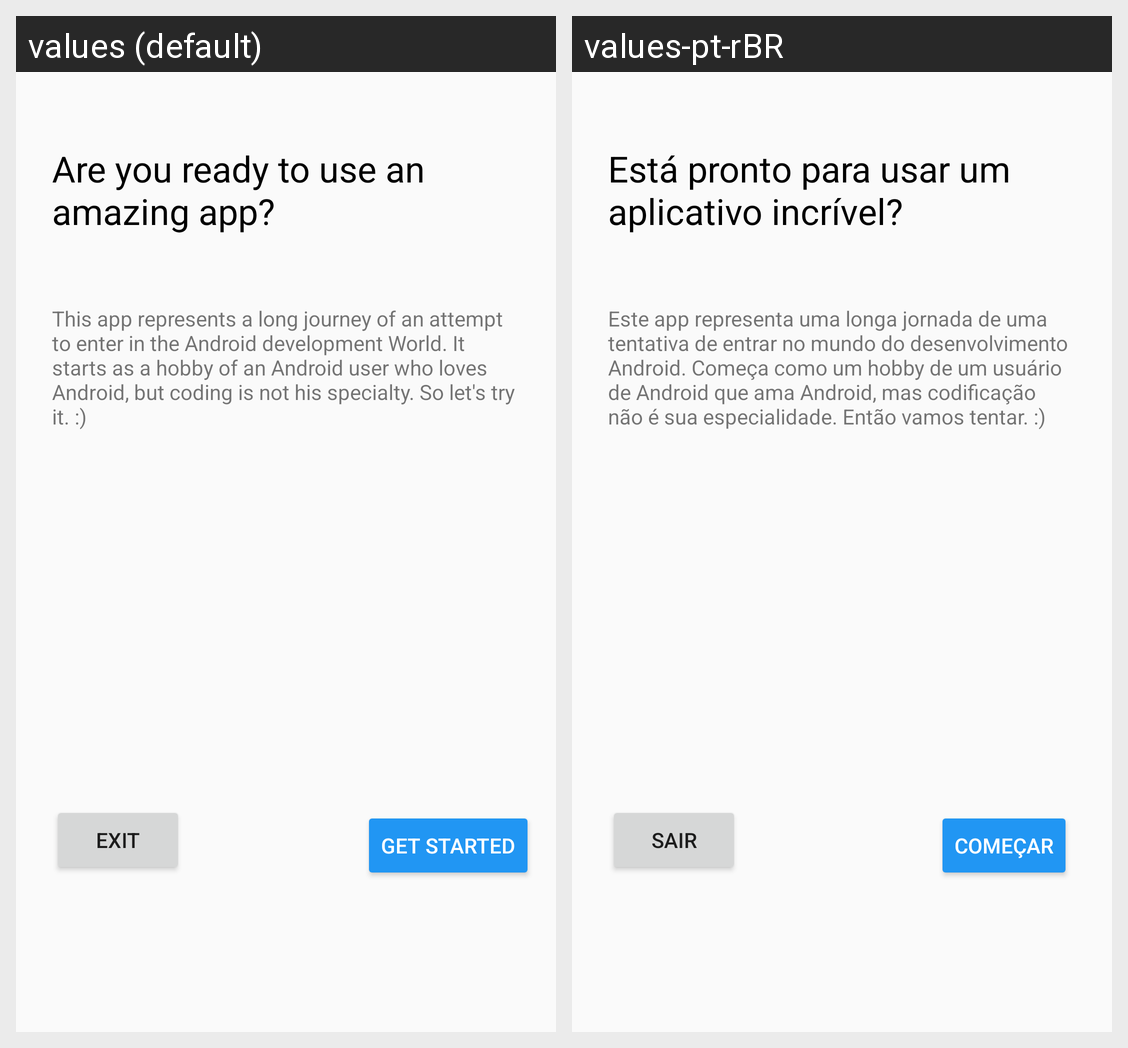

This grid shows one Android layout under two languages. Give, for every string resource on the screen, its name, the default text and each shown locale's text.
Android screen res/layout/activity_main.xml rendered under 2 locales, left to right: values (default), values-pt-rBR. Device: Nexus 5 (rendered at 1080×1920; each locale shown at half size, 540×960, under a caption strip naming it); theme AppTheme.
Strings drawn on this screen, with the default value and each locale's value (text and hints the layout hard-codes, and strings that could not be matched under every locale, appear in the picture but are not listed):

app_header
  values: Are you ready to use an amazing app?
  values-pt-rBR: Está pronto para usar um aplicativo incrível?

text_presentation
  values: This app represents a long journey of an attempt to enter in the Android development World. It starts as a hobby of an Android user who loves Android, but coding is not his specialty. So let's try it. :)
  values-pt-rBR: Este app representa uma longa jornada de uma tentativa de entrar no mundo do desenvolvimento Android. Começa como um hobby de um usuário de Android que ama Android, mas codificação não é sua especialidade. Então vamos tentar. :)

button_exit
  values: Exit
  values-pt-rBR: Sair

button_getStarted
  values: Get started
  values-pt-rBR: Começar
